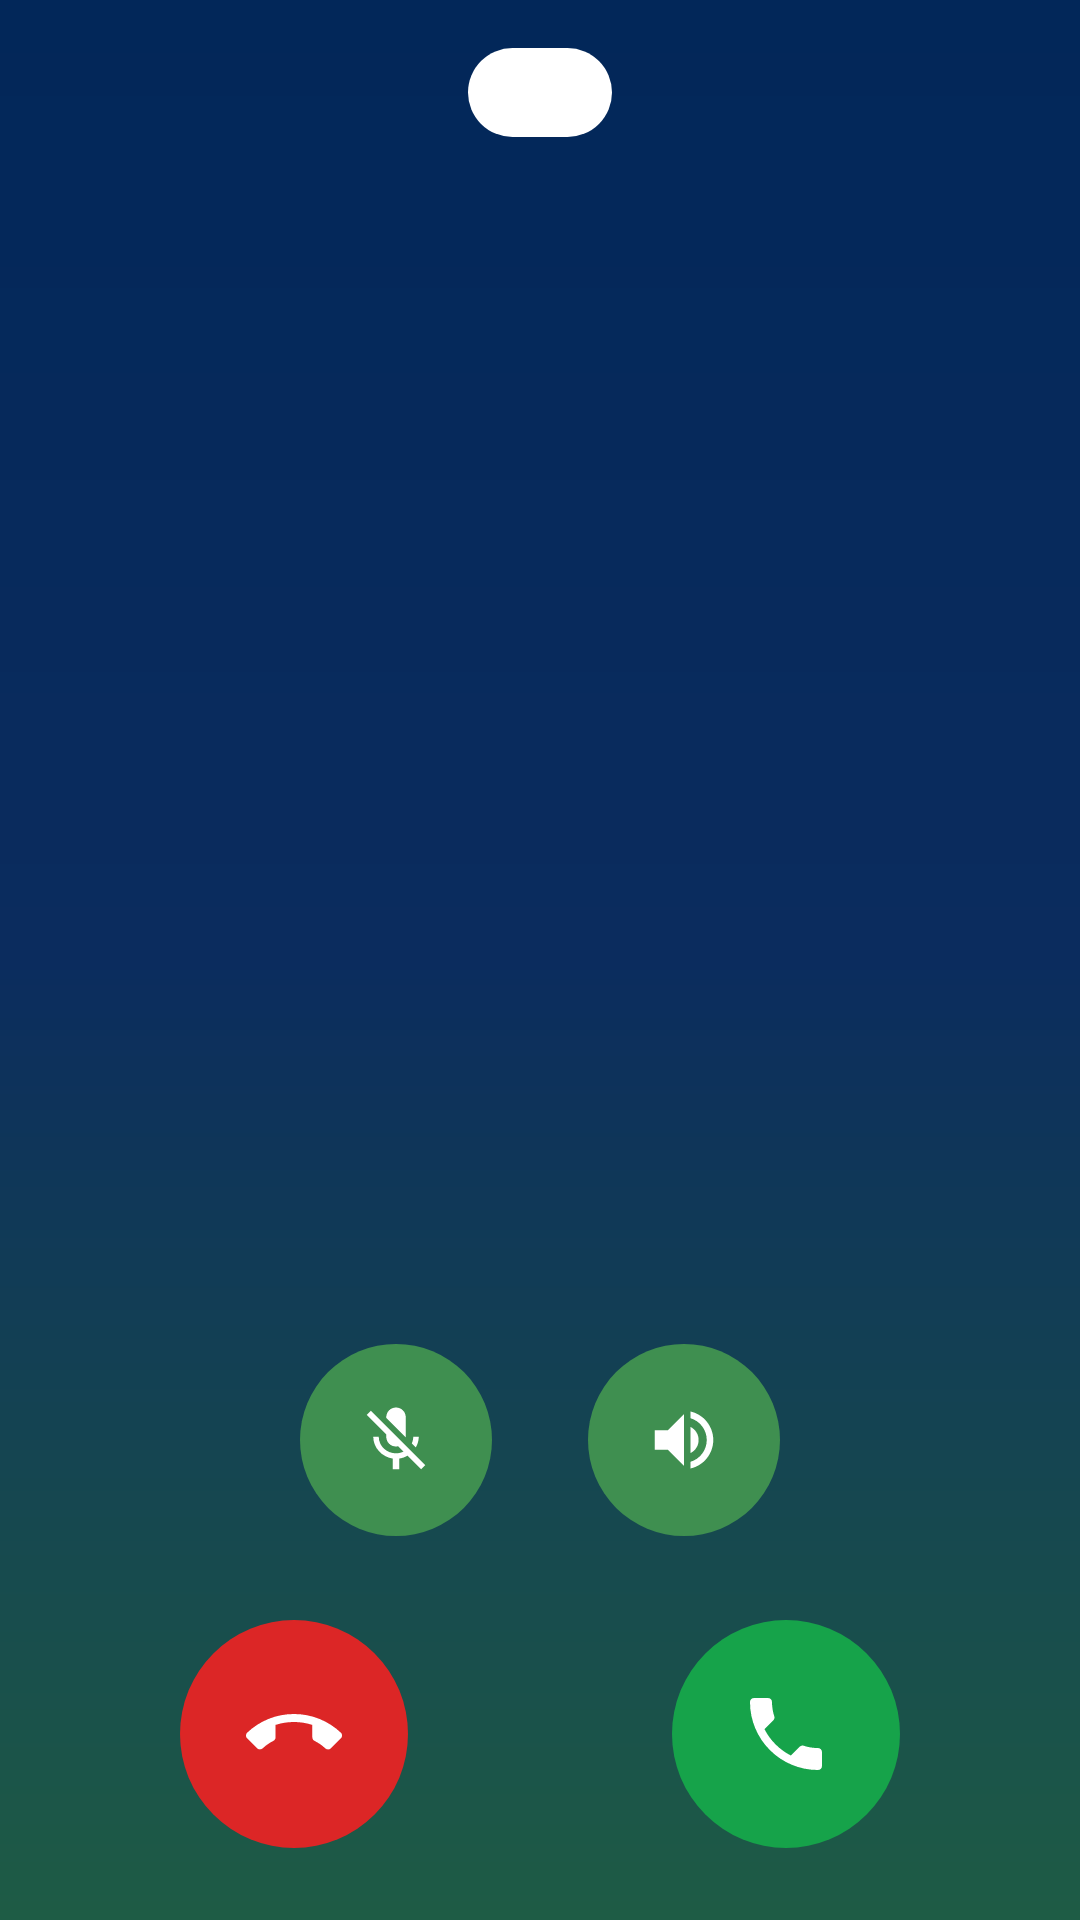

This screen was rendered from an Android layout file. Write that file and the resources it references.
<!-- AndroidManifest.xml: application theme Theme.Soteria -->
<!-- res/layout/activity_in_call.xml -->
<?xml version="1.0" encoding="utf-8"?>
<LinearLayout xmlns:android="http://schemas.android.com/apk/res/android"
    xmlns:app="http://schemas.android.com/apk/res-auto"
    xmlns:tools="http://schemas.android.com/tools"
    android:id="@+id/inCallRoot"
    android:layout_width="match_parent"
    android:layout_height="match_parent"
    android:background="@drawable/bg_in_call"
    android:gravity="center_horizontal"
    android:orientation="vertical"
    tools:context=".InCallActivity">

    <LinearLayout
        android:layout_width="match_parent"
        android:layout_height="match_parent"
        android:gravity="center_horizontal"
        android:orientation="vertical"
        android:paddingStart="24dp"
        android:paddingTop="16dp"
        android:paddingEnd="24dp"
        android:paddingBottom="24dp">

        
        <LinearLayout
            android:id="@+id/protectionPill"
            android:layout_width="wrap_content"
            android:layout_height="wrap_content"
            android:background="@drawable/bg_pill"
            android:gravity="center_vertical"
            android:orientation="horizontal"
            android:paddingStart="12dp"
            android:paddingTop="6dp"
            android:paddingEnd="14dp"
            android:paddingBottom="6dp">

            <ImageView
                android:id="@+id/protectionIcon"
                android:layout_width="16dp"
                android:layout_height="16dp"
                android:importantForAccessibility="no"
                android:src="@drawable/ic_shield_check" />

            <TextView
                android:id="@+id/protectionText"
                android:layout_width="wrap_content"
                android:layout_height="wrap_content"
                android:layout_marginStart="6dp"
                android:accessibilityLiveRegion="polite"
                android:textSize="13sp"
                android:textStyle="bold"
                tools:text="Protected · Transcribing" />
        </LinearLayout>

        
        <FrameLayout
            android:layout_width="104dp"
            android:layout_height="104dp"
            android:layout_marginTop="28dp"
            android:background="@drawable/bg_circle"
            android:backgroundTint="#33FFFFFF">

            <TextView
                android:id="@+id/avatarText"
                android:layout_width="match_parent"
                android:layout_height="match_parent"
                android:gravity="center"
                android:textColor="#FFFFFF"
                android:textSize="40sp"
                android:textStyle="bold"
                tools:text="A" />
        </FrameLayout>

        <TextView
            android:id="@+id/callerName"
            android:layout_width="wrap_content"
            android:layout_height="wrap_content"
            android:layout_marginTop="16dp"
            android:ellipsize="end"
            android:gravity="center"
            android:maxLines="1"
            android:textColor="#FFFFFF"
            android:textSize="28sp"
            android:textStyle="bold"
            tools:text="Alex Morgan" />

        <TextView
            android:id="@+id/callerNumber"
            android:layout_width="wrap_content"
            android:layout_height="wrap_content"
            android:layout_marginTop="4dp"
            android:textColor="#CBD5E1"
            android:textSize="15sp"
            tools:text="+1 780 555 0142" />

        <TextView
            android:id="@+id/callState"
            android:layout_width="wrap_content"
            android:layout_height="wrap_content"
            android:layout_marginTop="6dp"
            android:accessibilityLiveRegion="polite"
            android:textColor="#A8D5A0"
            android:textSize="15sp"
            tools:text="02:13" />

        
        <TextView
            android:id="@+id/riskBanner"
            android:layout_width="match_parent"
            android:layout_height="wrap_content"
            android:layout_marginTop="20dp"
            android:accessibilityLiveRegion="assertive"
            android:background="#DC2626"
            android:padding="14dp"
            android:textColor="#FFFFFF"
            android:textSize="15sp"
            android:visibility="gone" />

        
        <com.google.android.material.card.MaterialCardView
            android:id="@+id/transcriptCard"
            android:layout_width="match_parent"
            android:layout_height="0dp"
            android:layout_marginTop="24dp"
            android:layout_weight="1"
            android:visibility="gone"
            app:cardBackgroundColor="#1AFFFFFF"
            app:cardCornerRadius="20dp"
            app:cardElevation="0dp"
            app:strokeColor="#33FFFFFF"
            app:strokeWidth="1dp"
            tools:visibility="visible">

            <LinearLayout
                android:layout_width="match_parent"
                android:layout_height="match_parent"
                android:orientation="vertical"
                android:padding="16dp">

                <TextView
                    android:layout_width="wrap_content"
                    android:layout_height="wrap_content"
                    android:text="@string/call_live_transcript"
                    android:textColor="#A8D5A0"
                    android:textSize="12sp"
                    android:textStyle="bold" />

                <androidx.core.widget.NestedScrollView
                    android:id="@+id/transcriptScroll"
                    android:layout_width="match_parent"
                    android:layout_height="0dp"
                    android:layout_marginTop="8dp"
                    android:layout_weight="1">

                    <TextView
                        android:id="@+id/transcriptText"
                        android:layout_width="match_parent"
                        android:layout_height="wrap_content"
                        android:hint="@string/call_transcript_waiting"
                        android:lineSpacingExtra="4dp"
                        android:textColor="#FFFFFF"
                        android:textColorHint="#94A3B8"
                        android:textIsSelectable="true"
                        android:textSize="15sp" />
                </androidx.core.widget.NestedScrollView>
            </LinearLayout>
        </com.google.android.material.card.MaterialCardView>

        <Space
            android:id="@+id/transcriptSpacer"
            android:layout_width="match_parent"
            android:layout_height="0dp"
            android:layout_weight="1" />

        
        <LinearLayout
            android:id="@+id/controlsRow"
            android:layout_width="wrap_content"
            android:layout_height="wrap_content"
            android:layout_marginTop="24dp"
            android:orientation="horizontal">

            <com.google.android.material.button.MaterialButton
                android:id="@+id/muteButton"
                android:layout_width="64dp"
                android:layout_height="64dp"
                android:contentDescription="@string/call_mute"
                android:insetTop="0dp"
                android:insetBottom="0dp"
                android:padding="0dp"
                app:cornerRadius="32dp"
                app:icon="@drawable/ic_mic_off"
                app:iconGravity="textStart"
                app:iconPadding="0dp"
                app:iconSize="26dp" />

            <com.google.android.material.button.MaterialButton
                android:id="@+id/speakerButton"
                android:layout_width="64dp"
                android:layout_height="64dp"
                android:layout_marginStart="32dp"
                android:contentDescription="@string/call_speaker"
                android:insetTop="0dp"
                android:insetBottom="0dp"
                android:padding="0dp"
                app:cornerRadius="32dp"
                app:icon="@drawable/ic_volume_up"
                app:iconGravity="textStart"
                app:iconPadding="0dp"
                app:iconSize="26dp" />
        </LinearLayout>

        
        <com.google.android.material.button.MaterialButton
            android:id="@+id/offlineButton"
            android:layout_width="wrap_content"
            android:layout_height="wrap_content"
            android:layout_marginTop="16dp"
            android:minHeight="48dp"
            android:paddingStart="20dp"
            android:paddingEnd="20dp"
            android:text="@string/call_offline_start"
            android:textAllCaps="false"
            android:textColor="#FFFFFF"
            android:visibility="gone"
            app:backgroundTint="#33FFFFFF"
            app:cornerRadius="24dp"
            app:icon="@drawable/ic_mic"
            app:iconTint="#FFFFFF"
            tools:visibility="visible" />

        
        <LinearLayout
            android:layout_width="match_parent"
            android:layout_height="wrap_content"
            android:layout_marginTop="28dp"
            android:gravity="center"
            android:orientation="horizontal">

            <com.google.android.material.button.MaterialButton
                android:id="@+id/declineButton"
                android:layout_width="76dp"
                android:layout_height="76dp"
                android:contentDescription="@string/call_decline"
                android:insetTop="0dp"
                android:insetBottom="0dp"
                android:padding="0dp"
                app:backgroundTint="#DC2626"
                app:cornerRadius="38dp"
                app:icon="@drawable/ic_call_end"
                app:iconGravity="textStart"
                app:iconPadding="0dp"
                app:iconSize="32dp"
                app:iconTint="#FFFFFF" />

            <Space
                android:id="@+id/answerSpacer"
                android:layout_width="88dp"
                android:layout_height="0dp" />

            <com.google.android.material.button.MaterialButton
                android:id="@+id/answerButton"
                android:layout_width="76dp"
                android:layout_height="76dp"
                android:contentDescription="@string/call_answer"
                android:insetTop="0dp"
                android:insetBottom="0dp"
                android:padding="0dp"
                app:backgroundTint="#16A34A"
                app:cornerRadius="38dp"
                app:icon="@drawable/ic_call"
                app:iconGravity="textStart"
                app:iconPadding="0dp"
                app:iconSize="32dp"
                app:iconTint="#FFFFFF" />
        </LinearLayout>
    </LinearLayout>
</LinearLayout>
<!-- resources referenced by this layout -->
<resources>
  <!-- drawable bg_in_call (drawable) -->
  <?xml version="1.0" encoding="utf-8"?>
  
  <shape xmlns:android="http://schemas.android.com/apk/res/android">
      <gradient
          android:angle="270"
          android:centerColor="#0B2C5E"
          android:endColor="#1E5C45"
          android:startColor="#022759" />
  </shape>
  <!-- drawable bg_pill (drawable) -->
  <?xml version="1.0" encoding="utf-8"?>
  
  <shape xmlns:android="http://schemas.android.com/apk/res/android">
      <solid android:color="#FFFFFF" />
      <corners android:radius="100dp" />
  </shape>
  <!-- drawable ic_call (drawable) -->
  <vector xmlns:android="http://schemas.android.com/apk/res/android"
      android:width="24dp"
      android:height="24dp"
      android:viewportWidth="24"
      android:viewportHeight="24">
      <path
          android:fillColor="#FFFFFFFF"
          android:pathData="M6.62,10.79c1.44,2.83 3.76,5.14 6.59,6.59l2.2,-2.2c0.27,-0.27 0.67,-0.36 1.02,-0.24 1.12,0.37 2.33,0.57 3.57,0.57 0.55,0 1,0.45 1,1V20c0,0.55 -0.45,1 -1,1 -9.39,0 -17,-7.61 -17,-17 0,-0.55 0.45,-1 1,-1h3.5c0.55,0 1,0.45 1,1 0,1.25 0.2,2.45 0.57,3.57 0.11,0.35 0.03,0.74 -0.25,1.02l-2.2,2.2z" />
  </vector>
  <!-- drawable ic_mic (drawable) -->
  <vector xmlns:android="http://schemas.android.com/apk/res/android"
      android:width="24dp"
      android:height="24dp"
      android:tint="?attr/colorControlNormal"
      android:viewportWidth="24"
      android:viewportHeight="24">
      <path
          android:fillColor="@android:color/white"
          android:pathData="M12,14c1.66,0 3,-1.34 3,-3V5c0,-1.66 -1.34,-3 -3,-3S9,3.34 9,5v6c0,1.66 1.34,3 3,3zM17.3,11c0,3 -2.54,5.1 -5.3,5.1S6.7,14 6.7,11H5c0,3.41 2.72,6.23 6,6.72V21h2v-3.28c3.28,-0.48 6,-3.3 6,-6.72h-1.7z" />
  </vector>
  <!-- drawable ic_shield_check (drawable) -->
  <vector xmlns:android="http://schemas.android.com/apk/res/android"
      android:width="24dp"
      android:height="24dp"
      android:viewportWidth="24"
      android:viewportHeight="24">
      <path
          android:fillColor="#FFFFFFFF"
          android:pathData="M12,1L3,5v6c0,5.55 3.84,10.74 9,12 5.16,-1.26 9,-6.45 9,-12V5l-9,-4zM10,17l-4,-4 1.41,-1.41L10,14.17l6.59,-6.59L18,9l-8,8z" />
  </vector>
  <!-- drawable ic_volume_up (drawable) -->
  <vector xmlns:android="http://schemas.android.com/apk/res/android"
      android:width="24dp"
      android:height="24dp"
      android:viewportWidth="24"
      android:viewportHeight="24">
      <path
          android:fillColor="#FFFFFFFF"
          android:pathData="M3,9v6h4l5,5V4L7,9H3zM16.5,12c0,-1.77 -1.02,-3.29 -2.5,-4.03v8.05c1.48,-0.73 2.5,-2.25 2.5,-4.02zM14,3.23v2.06c2.89,0.86 5,3.54 5,6.71s-2.11,5.85 -5,6.71v2.06c4.01,-0.91 7,-4.49 7,-8.77s-2.99,-7.86 -7,-8.77z" />
  </vector>
  <string name="call_answer">Answer</string>
  <string name="call_decline">Decline</string>
  <string name="call_live_transcript">LIVE TRANSCRIPT</string>
  <string name="call_mute">Mute</string>
  <string name="call_offline_start">Transcribe offline</string>
  <string name="call_speaker">Speaker</string>
  <string name="call_transcript_waiting">Listening… the transcript will appear here.</string>
  <style name="Theme.Soteria" parent="Base.Theme.Soteria" />
  <color name="soteria_green">#3F8F50</color>
  <color name="white">#FFFFFFFF</color>
  <color name="soteria_green_soft">#DDF0D8</color>
  <color name="soteria_navy">#0B2C5E</color>
  <color name="soteria_tile">#E3F1E1</color>
  <color name="soteria_green_dark">#2E7040</color>
  <color name="soteria_mint_bg">#F3F8F2</color>
  <color name="soteria_slate">#5E6E84</color>
  <color name="soteria_stroke">#DDEBDA</color>
</resources>
